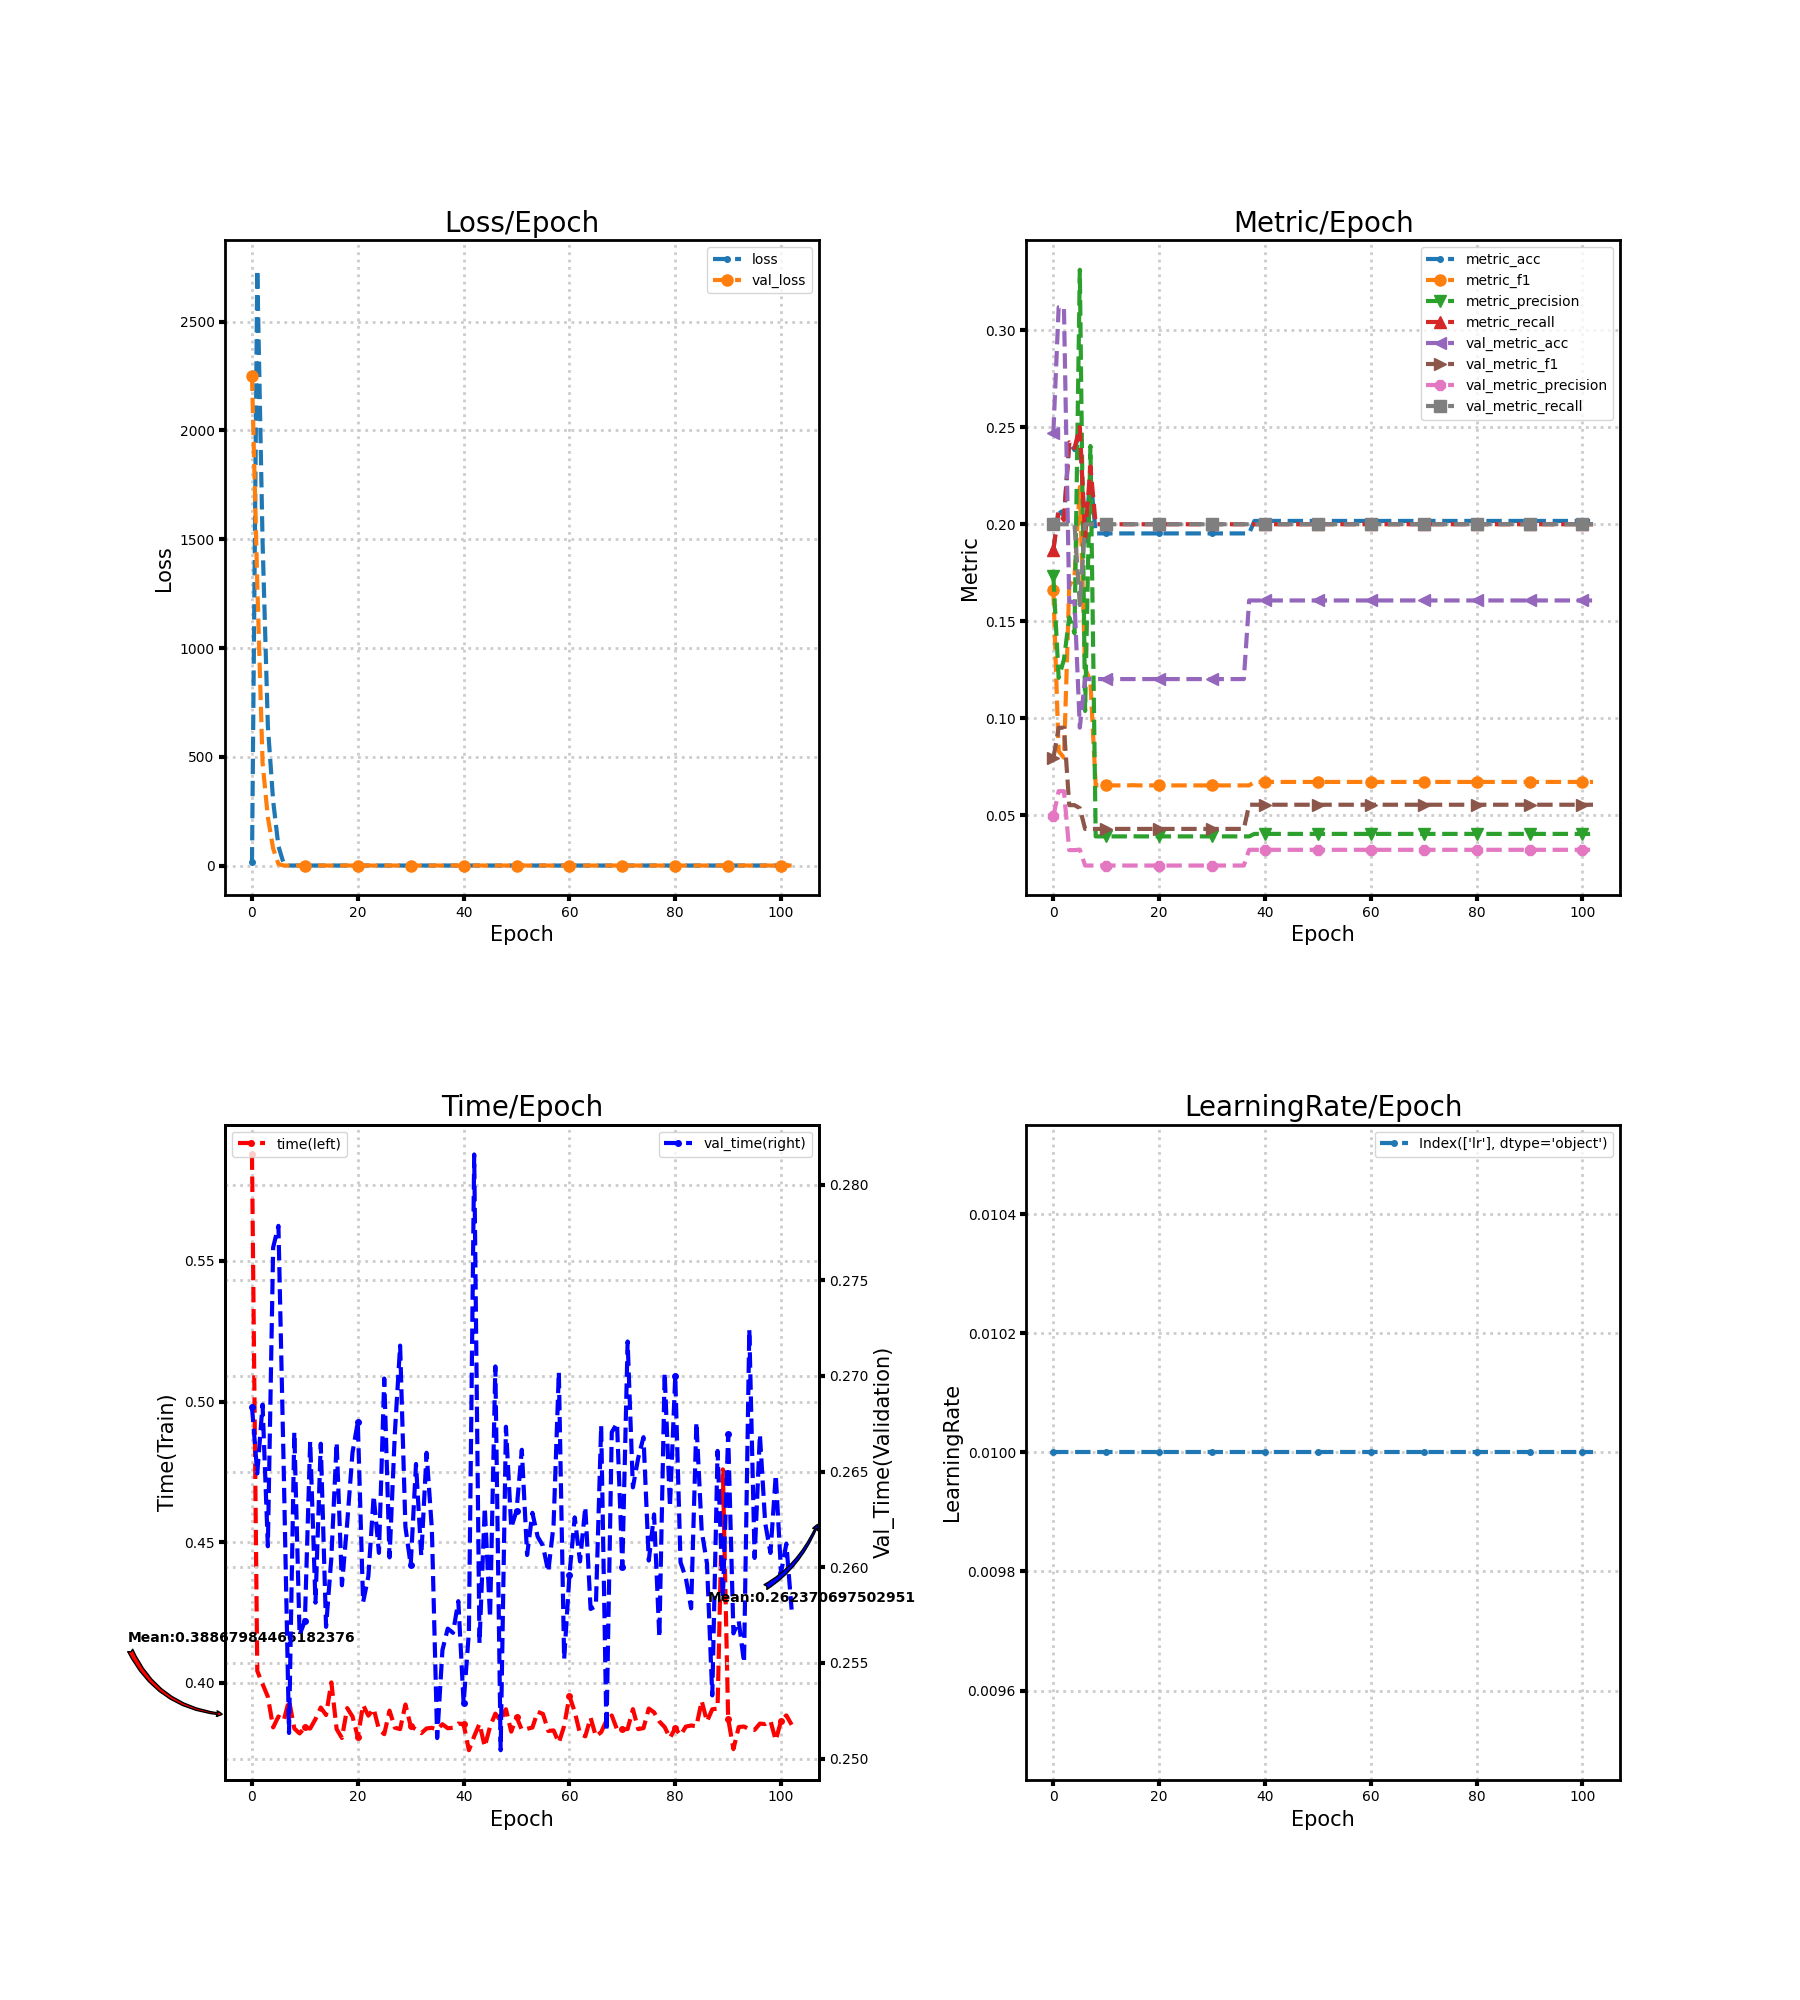

Source data for this figure (header and first rows):
loss, metric_acc, metric_f1, metric_precision, metric_recall, time, lr, val_loss, val_metric_acc, val_metric_f1, val_metric_precision, val_metric_recall, val_time
15.51, 0.1867, 0.166, 0.1731, 0.1869, 0.5879, 0.01, 2251, 0.2473, 0.0793, 0.04945, 0.2, 0.2684
2738, 0.2082, 0.08302, 0.1208, 0.2064, 0.4041, 0.01, 1296, 0.3119, 0.09509, 0.06237, 0.2, 0.2649
1490, 0.2039, 0.07961, 0.1302, 0.2022, 0.3995, 0.01, 473.6, 0.3119, 0.09509, 0.06237, 0.2, 0.2685
642.4, 0.2425, 0.168, 0.152, 0.2423, 0.395, 0.01, 223.2, 0.16, 0.05517, 0.032, 0.2, 0.2611
298.2, 0.2382, 0.1733, 0.1438, 0.2393, 0.3841, 0.01, 79.62, 0.16, 0.05517, 0.032, 0.2, 0.2767
90.39, 0.2489, 0.2192, 0.3312, 0.2502, 0.388, 0.01, 8.285, 0.09514, 0.05359, 0.03226, 0.1583, 0.2778
9.756, 0.191, 0.1257, 0.1037, 0.1931, 0.3865, 0.01, 1.541, 0.1202, 0.04291, 0.02403, 0.2, 0.2651
1.613, 0.2253, 0.119, 0.2404, 0.2298, 0.3938, 0.01, 1.631, 0.1202, 0.04291, 0.02403, 0.2, 0.2513
1.612, 0.1953, 0.06535, 0.03906, 0.2, 0.3837, 0.01, 1.631, 0.1202, 0.04291, 0.02403, 0.2, 0.2671
1.612, 0.1953, 0.06535, 0.03906, 0.2, 0.3819, 0.01, 1.631, 0.1202, 0.04291, 0.02403, 0.2, 0.2565
1.612, 0.1953, 0.06535, 0.03906, 0.2, 0.384, 0.01, 1.631, 0.1202, 0.04291, 0.02403, 0.2, 0.2572
1.612, 0.1953, 0.06535, 0.03906, 0.2, 0.3837, 0.01, 1.631, 0.1202, 0.04291, 0.02403, 0.2, 0.2666
1.612, 0.1953, 0.06535, 0.03906, 0.2, 0.387, 0.01, 1.631, 0.1202, 0.04291, 0.02403, 0.2, 0.2581
1.612, 0.1953, 0.06535, 0.03906, 0.2, 0.3911, 0.01, 1.631, 0.1202, 0.04291, 0.02403, 0.2, 0.2665
1.612, 0.1953, 0.06535, 0.03906, 0.2, 0.3885, 0.01, 1.631, 0.1202, 0.04291, 0.02403, 0.2, 0.2569
1.613, 0.1953, 0.06547, 0.03914, 0.2, 0.4001, 0.01, 1.63, 0.1202, 0.04291, 0.02403, 0.2, 0.2605
1.612, 0.1953, 0.06535, 0.03906, 0.2, 0.3835, 0.01, 1.63, 0.1202, 0.04291, 0.02403, 0.2, 0.2665
1.612, 0.1953, 0.06535, 0.03906, 0.2, 0.3803, 0.01, 1.63, 0.1202, 0.04291, 0.02403, 0.2, 0.2591
1.612, 0.1953, 0.06535, 0.03906, 0.2, 0.3909, 0.01, 1.63, 0.1202, 0.04291, 0.02403, 0.2, 0.2623
1.612, 0.1953, 0.06535, 0.03906, 0.2, 0.388, 0.01, 1.63, 0.1202, 0.04291, 0.02403, 0.2, 0.266
1.612, 0.1953, 0.06535, 0.03906, 0.2, 0.3806, 0.01, 1.629, 0.1202, 0.04291, 0.02403, 0.2, 0.2676
1.611, 0.1953, 0.06535, 0.03906, 0.2, 0.392, 0.01, 1.629, 0.1202, 0.04291, 0.02403, 0.2, 0.2582
1.611, 0.1953, 0.06535, 0.03906, 0.2, 0.3883, 0.01, 1.629, 0.1202, 0.04291, 0.02403, 0.2, 0.2595
1.611, 0.1953, 0.06535, 0.03906, 0.2, 0.3907, 0.01, 1.628, 0.1202, 0.04291, 0.02403, 0.2, 0.2637
1.611, 0.1953, 0.06535, 0.03906, 0.2, 0.3834, 0.01, 1.628, 0.1202, 0.04291, 0.02403, 0.2, 0.2608
1.611, 0.1953, 0.06535, 0.03906, 0.2, 0.3817, 0.01, 1.628, 0.1202, 0.04291, 0.02403, 0.2, 0.2699
1.611, 0.1953, 0.06535, 0.03906, 0.2, 0.3901, 0.01, 1.627, 0.1202, 0.04291, 0.02403, 0.2, 0.2605
1.611, 0.1953, 0.06535, 0.03906, 0.2, 0.384, 0.01, 1.627, 0.1202, 0.04291, 0.02403, 0.2, 0.267
1.611, 0.1953, 0.06535, 0.03906, 0.2, 0.3835, 0.01, 1.627, 0.1202, 0.04291, 0.02403, 0.2, 0.2716
1.611, 0.1953, 0.06535, 0.03906, 0.2, 0.3922, 0.01, 1.626, 0.1202, 0.04291, 0.02403, 0.2, 0.2621
1.611, 0.1953, 0.06535, 0.03906, 0.2, 0.3846, 0.01, 1.626, 0.1202, 0.04291, 0.02403, 0.2, 0.2601
1.611, 0.1953, 0.06535, 0.03906, 0.2, 0.3833, 0.01, 1.626, 0.1202, 0.04291, 0.02403, 0.2, 0.2654
1.611, 0.1953, 0.06535, 0.03906, 0.2, 0.382, 0.01, 1.625, 0.1202, 0.04291, 0.02403, 0.2, 0.2606
1.611, 0.1953, 0.06535, 0.03906, 0.2, 0.3837, 0.01, 1.625, 0.1202, 0.04291, 0.02403, 0.2, 0.266
1.611, 0.1953, 0.06535, 0.03906, 0.2, 0.3839, 0.01, 1.624, 0.1202, 0.04291, 0.02403, 0.2, 0.262
1.611, 0.1953, 0.06535, 0.03906, 0.2, 0.3833, 0.01, 1.624, 0.1202, 0.04291, 0.02403, 0.2, 0.2511
1.611, 0.1953, 0.06535, 0.03906, 0.2, 0.3852, 0.01, 1.624, 0.1202, 0.04291, 0.02403, 0.2, 0.2557
1.611, 0.1953, 0.06535, 0.03906, 0.2, 0.3838, 0.01, 1.623, 0.1607, 0.05538, 0.03214, 0.2, 0.2568
1.61, 0.2017, 0.06714, 0.04034, 0.2, 0.3839, 0.01, 1.623, 0.1607, 0.05538, 0.03214, 0.2, 0.2566
1.61, 0.2017, 0.06714, 0.04034, 0.2, 0.3854, 0.01, 1.622, 0.1607, 0.05538, 0.03214, 0.2, 0.2582
1.61, 0.2017, 0.06714, 0.04034, 0.2, 0.3852, 0.01, 1.622, 0.1607, 0.05538, 0.03214, 0.2, 0.2529
1.61, 0.2017, 0.06714, 0.04034, 0.2, 0.376, 0.01, 1.622, 0.1607, 0.05538, 0.03214, 0.2, 0.2566
1.61, 0.2017, 0.06714, 0.04034, 0.2, 0.3809, 0.01, 1.621, 0.1607, 0.05538, 0.03214, 0.2, 0.2816
1.61, 0.2017, 0.06714, 0.04034, 0.2, 0.3854, 0.01, 1.621, 0.1607, 0.05538, 0.03214, 0.2, 0.256
1.61, 0.2017, 0.06714, 0.04034, 0.2, 0.3772, 0.01, 1.62, 0.1607, 0.05538, 0.03214, 0.2, 0.2631
1.61, 0.2017, 0.06714, 0.04034, 0.2, 0.3844, 0.01, 1.62, 0.1607, 0.05538, 0.03214, 0.2, 0.2574
1.61, 0.2017, 0.06714, 0.04034, 0.2, 0.389, 0.01, 1.62, 0.1607, 0.05538, 0.03214, 0.2, 0.2705
1.61, 0.2017, 0.06714, 0.04034, 0.2, 0.3864, 0.01, 1.619, 0.1607, 0.05538, 0.03214, 0.2, 0.2504
1.61, 0.2017, 0.06714, 0.04034, 0.2, 0.3905, 0.01, 1.619, 0.1607, 0.05538, 0.03214, 0.2, 0.2673
1.61, 0.2017, 0.06714, 0.04034, 0.2, 0.3826, 0.01, 1.619, 0.1607, 0.05538, 0.03214, 0.2, 0.2621
1.61, 0.2017, 0.06714, 0.04034, 0.2, 0.3878, 0.01, 1.618, 0.1607, 0.05538, 0.03214, 0.2, 0.2629
1.61, 0.2017, 0.06714, 0.04034, 0.2, 0.3832, 0.01, 1.618, 0.1607, 0.05538, 0.03214, 0.2, 0.2661
1.61, 0.2017, 0.06714, 0.04034, 0.2, 0.3836, 0.01, 1.618, 0.1607, 0.05538, 0.03214, 0.2, 0.2606
1.61, 0.2017, 0.06714, 0.04034, 0.2, 0.384, 0.01, 1.617, 0.1607, 0.05538, 0.03214, 0.2, 0.2628
1.61, 0.2017, 0.06714, 0.04034, 0.2, 0.3896, 0.01, 1.617, 0.1607, 0.05538, 0.03214, 0.2, 0.2616
1.61, 0.2017, 0.06714, 0.04034, 0.2, 0.3889, 0.01, 1.617, 0.1607, 0.05538, 0.03214, 0.2, 0.2611
1.61, 0.2017, 0.06714, 0.04034, 0.2, 0.3828, 0.01, 1.616, 0.1607, 0.05538, 0.03214, 0.2, 0.2598
1.61, 0.2017, 0.06714, 0.04034, 0.2, 0.383, 0.01, 1.616, 0.1607, 0.05538, 0.03214, 0.2, 0.2622
1.61, 0.2017, 0.06714, 0.04034, 0.2, 0.3786, 0.01, 1.616, 0.1607, 0.05538, 0.03214, 0.2, 0.2702
1.61, 0.2017, 0.06714, 0.04034, 0.2, 0.3846, 0.01, 1.615, 0.1607, 0.05538, 0.03214, 0.2, 0.2552
... 43 more rows
